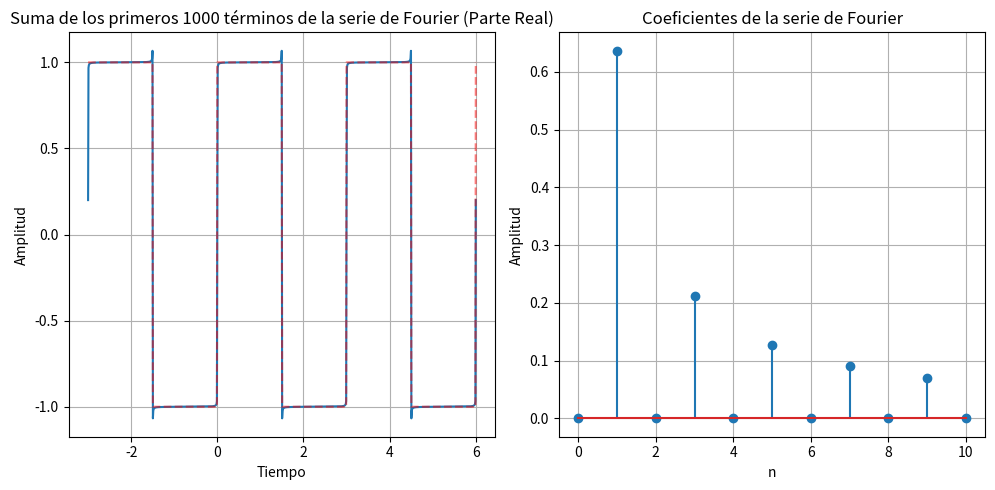

Here is the Python script that generated this plot:
import numpy as np
import matplotlib.pyplot as plt

# Definimos la función periódica de ejemplo (puedes cambiar esta función)
#def ejemplo_funcion_periodica(t):
#    return np.sin(2 * np.pi * t)# + 0.5 * np.sin(4 * np.pi * t)

def funcion_cuadrada(t, periodo=1.0):
    half_period = periodo / 2
    return np.where((t % periodo) < half_period, 1.0, -1.0)

# Parámetros
T = 3.0  # Periodo de la función
k = 1000    # Número de términos a sumar

# Crear un arreglo de tiempo
t = np.linspace(0, T, 10000)

# Calcular los n primeros coeficientes de la serie de Fourier
a = np.zeros(k + 1, dtype=complex)  # Asegurarse de que el arreglo pueda almacenar valores complejos
for n in range(0, k + 1):
    a[n] = 1 / T * np.trapezoid(funcion_cuadrada(t,T) * np.exp(-1j * 2 * np.pi * n * t / T), t)
    #Nota: la función np.trapz realiza la integración numérica usando la regla del trapecio
    #Nota 2: calculamos los coeficients solo para n>=0, porque para cualquier señal real, los coeficientes negativos son el conjugado de los positivos

# Calcular la serie a partir de los coeficientes, en un intervalo más amplio para ver la periodicidad
t = np.linspace(-T, 2*T, 1000)
fourier_sum = a[0] * np.ones_like(t, dtype=complex) #Inicializar suma de Fourier con el término n=0
for n in range(1, k + 1):
    fourier_sum += 2*a[n] * np.exp(1j * 2 * np.pi * n * t / T)
    #Nota: en lugar de sumar los valores de n<0 y n>0, sumamos dos veces los valores de n>0
    #Finalmente tomaremos la parte real de la suma, lo que es equivalente a sumar los términos negativos y positivos

# Modificar esta línea para obtener la parte real de fourier_sum
fourier_sum_real = fourier_sum.real

# Crear lista para almacenar diferencias cerca de 1.5
lista = []
valores_m = np.arange(1.4, 1.5, 0.01)  # Valores de 1.4 a 1.49 con paso 0.01

print("Análisis cerca de t=1.5:")
print("t\t\tFunción Original\tSerie Fourier\t\tDiferencia")
print("-" * 70)

for m in valores_m:
    # Encontrar el índice más cercano en el array t
    idx = np.argmin(np.abs(t - m))
    valor_fourier = fourier_sum_real[idx]
    valor_original = funcion_cuadrada(m, periodo=T)
    diferencia = valor_original - valor_fourier
    lista.append(abs(diferencia))
    
    print(f"{m:.2f}\t\t{valor_original:.4f}\t\t{valor_fourier:.4f}\t\t{abs(diferencia):.6f}")

print(f"Valor máximo de diferencia: {max(lista):.6f}")
print(f"Valor mínimo de diferencia: {min(lista):.6f}")


plt.figure(figsize=(10, 5))

# Graficar la parte real de la suma de Fourier
plt.subplot(1, 2, 1)
plt.plot(t, fourier_sum.real)
plt.plot(t, funcion_cuadrada(t,T), 'r--', label='Función Original', alpha=0.5)
plt.title(f'Suma de los primeros {k} términos de la serie de Fourier (Parte Real)')
plt.xlabel('Tiempo')
plt.ylabel('Amplitud')
plt.grid(True)
plt.show()

# Graficar los coeficientes de la serie de Fourier
plt.subplot(1, 2, 2)
plt.stem(np.arange(0, 11), np.abs(a[0:11]))
plt.title('Coeficientes de la serie de Fourier')
plt.xlabel('n')
plt.ylabel('Amplitud')
plt.grid(True)
plt.tight_layout()
plt.show()